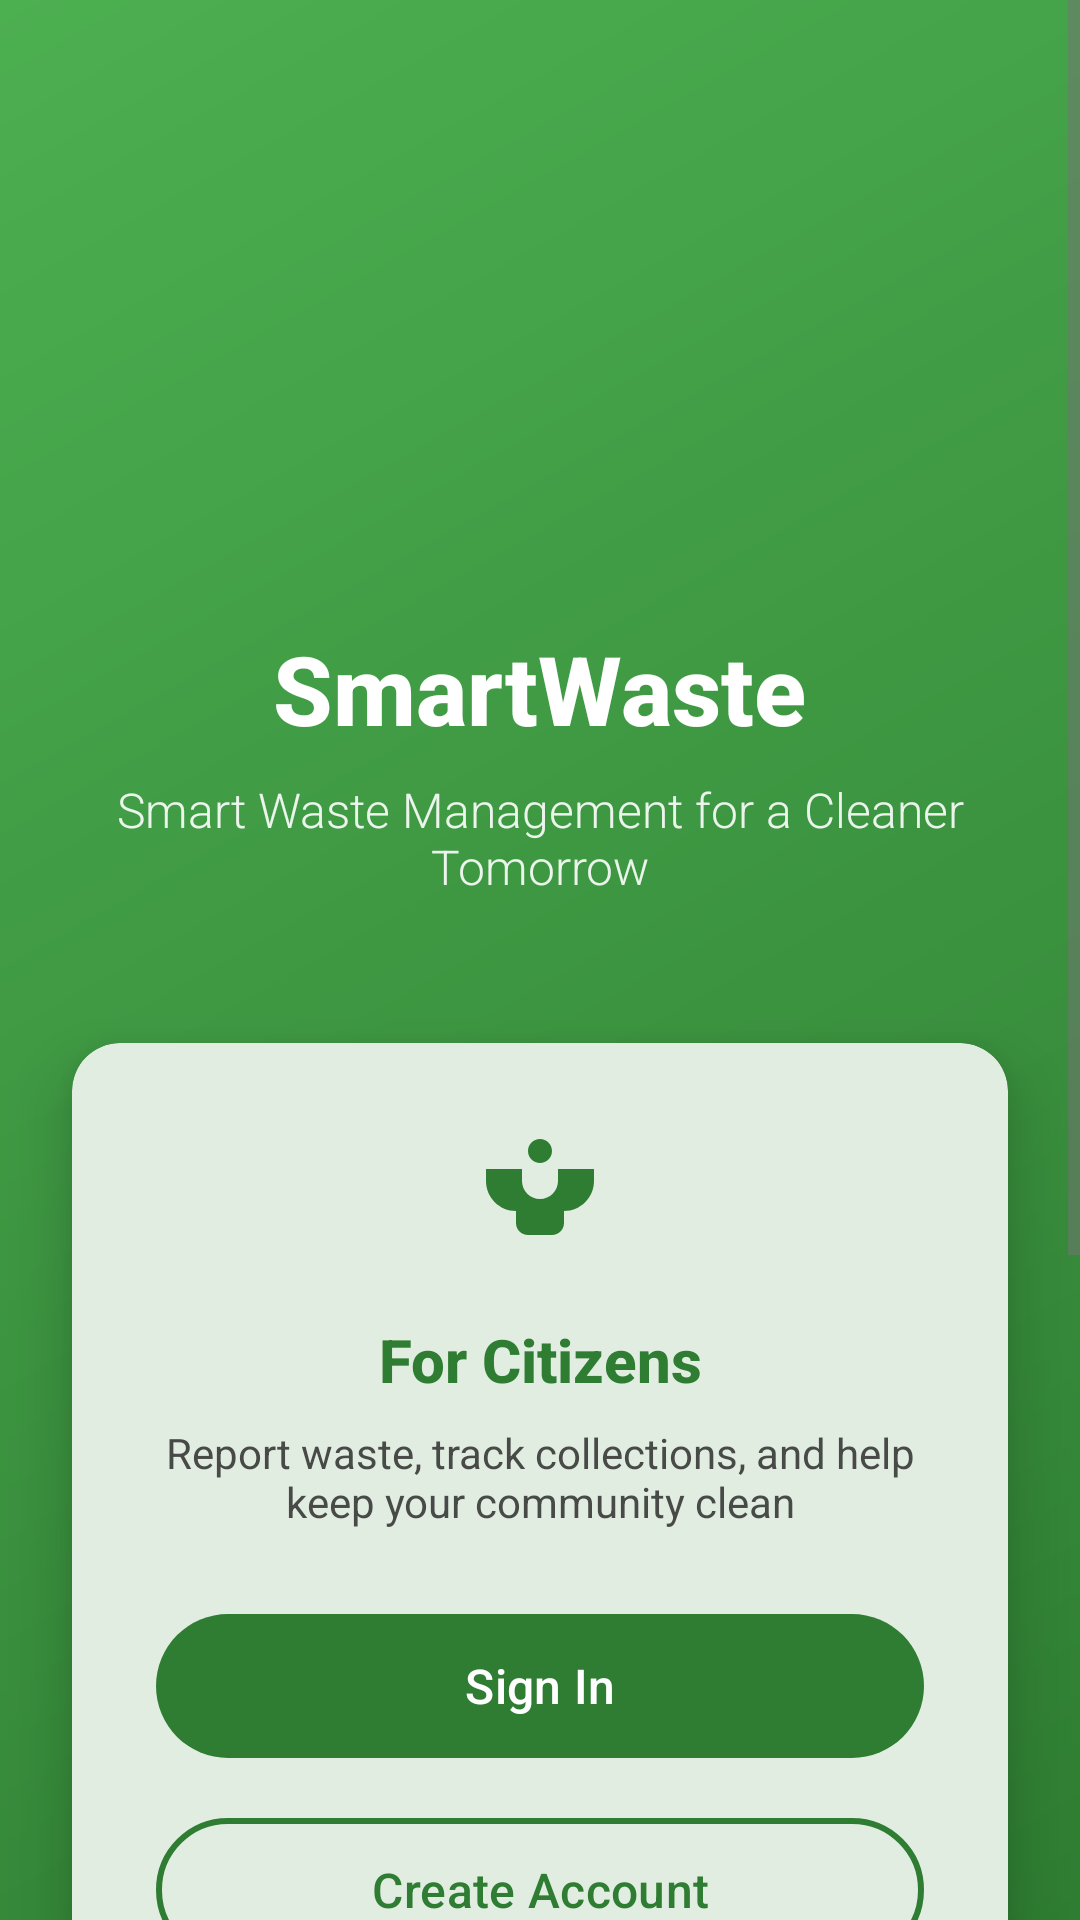

Produce the Android XML layout that renders to this screen, including the resource entries it uses.
<!-- AndroidManifest.xml: application theme Theme.Wastesmart -->
<!-- res/layout/activity_main_new.xml -->
<?xml version="1.0" encoding="utf-8"?>
<ScrollView xmlns:android="http://schemas.android.com/apk/res/android"
    xmlns:app="http://schemas.android.com/apk/res-auto"
    xmlns:tools="http://schemas.android.com/tools"
    android:layout_width="match_parent"
    android:layout_height="match_parent"
    android:background="@drawable/gradient_background"
    android:fillViewport="true"
    tools:context=".MainActivity">

    <androidx.constraintlayout.widget.ConstraintLayout
        android:layout_width="match_parent"
        android:layout_height="wrap_content"
        android:paddingBottom="32dp">

        
        <LinearLayout
            android:id="@+id/heroSection"
            android:layout_width="match_parent"
            android:layout_height="wrap_content"
            android:orientation="vertical"
            android:paddingStart="32dp"
            android:paddingTop="64dp"
            android:paddingEnd="32dp"
            android:paddingBottom="32dp"
            app:layout_constraintEnd_toEndOf="parent"
            app:layout_constraintStart_toStartOf="parent"
            app:layout_constraintTop_toTopOf="parent">

            <ImageView
                android:id="@+id/imgLogo"
                android:layout_width="120dp"
                android:layout_height="120dp"
                android:layout_gravity="center"
                android:contentDescription="@string/app_logo"
                android:src="@mipmap/ic_launcher" />

            <TextView
                android:id="@+id/tvAppTitle"
                android:layout_width="wrap_content"
                android:layout_height="wrap_content"
                android:layout_gravity="center"
                android:layout_marginTop="24dp"
                android:fontFamily="sans-serif-medium"
                android:text="@string/app_name"
                android:textColor="@color/white"
                android:textSize="32sp"
                android:textStyle="bold" />

            <TextView
                android:id="@+id/tvTagline"
                android:layout_width="wrap_content"
                android:layout_height="wrap_content"
                android:layout_gravity="center"
                android:layout_marginTop="8dp"
                android:alpha="0.9"
                android:fontFamily="sans-serif-light"
                android:text="Smart Waste Management for a Cleaner Tomorrow"
                android:textAlignment="center"
                android:textColor="@color/white"
                android:textSize="16sp" />

        </LinearLayout>

        
        <com.google.android.material.card.MaterialCardView
            android:id="@+id/userCard"
            android:layout_width="match_parent"
            android:layout_height="wrap_content"
            android:layout_marginStart="24dp"
            android:layout_marginTop="16dp"
            android:layout_marginEnd="24dp"
            app:cardCornerRadius="16dp"
            app:cardElevation="12dp"
            app:layout_constraintEnd_toEndOf="parent"
            app:layout_constraintStart_toStartOf="parent"
            app:layout_constraintTop_toBottomOf="@+id/heroSection"
            app:strokeWidth="0dp">

            <LinearLayout
                android:layout_width="match_parent"
                android:layout_height="wrap_content"
                android:orientation="vertical"
                android:padding="28dp">

                <ImageView
                    android:layout_width="48dp"
                    android:layout_height="48dp"
                    android:layout_gravity="center"
                    android:src="@drawable/ic_profile"
                    android:tint="@color/primary" />

                <TextView
                    android:layout_width="match_parent"
                    android:layout_height="wrap_content"
                    android:layout_marginTop="16dp"
                    android:fontFamily="sans-serif-medium"
                    android:text="For Citizens"
                    android:textAlignment="center"
                    android:textColor="@color/primary"
                    android:textSize="20sp"
                    android:textStyle="bold" />

                <TextView
                    android:layout_width="match_parent"
                    android:layout_height="wrap_content"
                    android:layout_marginTop="8dp"
                    android:layout_marginBottom="24dp"
                    android:alpha="0.8"
                    android:fontFamily="sans-serif"
                    android:text="Report waste, track collections, and help keep your community clean"
                    android:textAlignment="center"
                    android:textColor="@color/text_primary"
                    android:textSize="14sp" />

                <com.google.android.material.button.MaterialButton
                    android:id="@+id/btnUserLogin"
                    android:layout_width="match_parent"
                    android:layout_height="56dp"
                    android:layout_marginBottom="12dp"
                    android:fontFamily="sans-serif-medium"
                    android:text="Sign In"
                    android:textAllCaps="false"
                    android:textSize="16sp"
                    app:backgroundTint="@color/primary"
                    app:cornerRadius="28dp" />

                <com.google.android.material.button.MaterialButton
                    android:id="@+id/btnUserRegister"
                    android:layout_width="match_parent"
                    android:layout_height="56dp"
                    android:fontFamily="sans-serif-medium"
                    android:text="Create Account"
                    android:textAllCaps="false"
                    android:textColor="@color/primary"
                    android:textSize="16sp"
                    app:backgroundTint="@color/transparent"
                    app:cornerRadius="28dp"
                    app:strokeColor="@color/primary"
                    app:strokeWidth="2dp" />

            </LinearLayout>
        </com.google.android.material.card.MaterialCardView>

        
        <com.google.android.material.card.MaterialCardView
            android:id="@+id/staffCard"
            android:layout_width="match_parent"
            android:layout_height="wrap_content"
            android:layout_marginStart="24dp"
            android:layout_marginTop="20dp"
            android:layout_marginEnd="24dp"
            app:cardCornerRadius="16dp"
            app:cardElevation="8dp"
            app:layout_constraintEnd_toEndOf="parent"
            app:layout_constraintStart_toStartOf="parent"
            app:layout_constraintTop_toBottomOf="@+id/userCard"
            app:strokeWidth="0dp">

            <LinearLayout
                android:layout_width="match_parent"
                android:layout_height="wrap_content"
                android:orientation="vertical"
                android:padding="28dp">

                <ImageView
                    android:layout_width="36dp"
                    android:layout_height="36dp"
                    android:layout_gravity="center"
                    android:src="@drawable/ic_assignment"
                    android:tint="@color/secondary" />

                <TextView
                    android:layout_width="match_parent"
                    android:layout_height="wrap_content"
                    android:layout_marginTop="16dp"
                    android:fontFamily="sans-serif-medium"
                    android:text="Staff Portal"
                    android:textAlignment="center"
                    android:textColor="@color/secondary"
                    android:textSize="18sp"
                    android:textStyle="bold" />

                <TextView
                    android:layout_width="match_parent"
                    android:layout_height="wrap_content"
                    android:layout_marginTop="8dp"
                    android:layout_marginBottom="20dp"
                    android:alpha="0.7"
                    android:fontFamily="sans-serif"
                    android:text="For waste collectors and municipal administrators"
                    android:textAlignment="center"
                    android:textColor="@color/text_primary"
                    android:textSize="13sp" />

                <LinearLayout
                    android:layout_width="match_parent"
                    android:layout_height="wrap_content"
                    android:orientation="horizontal">

                    <com.google.android.material.button.MaterialButton
                        android:id="@+id/btnCollectorLogin"
                        android:layout_width="0dp"
                        android:layout_height="48dp"
                        android:layout_marginEnd="8dp"
                        android:layout_weight="1"
                        android:fontFamily="sans-serif-medium"
                        android:text="Collector"
                        android:textAllCaps="false"
                        android:textSize="14sp"
                        app:backgroundTint="@color/secondary"
                        app:cornerRadius="24dp" />

                    <com.google.android.material.button.MaterialButton
                        android:id="@+id/btnAdminLogin"
                        android:layout_width="0dp"
                        android:layout_height="48dp"
                        android:layout_marginStart="8dp"
                        android:layout_weight="1"
                        android:fontFamily="sans-serif-medium"
                        android:text="Admin"
                        android:textAllCaps="false"
                        android:textSize="14sp"
                        app:backgroundTint="@color/secondary_dark"
                        app:cornerRadius="24dp" />

                </LinearLayout>

            </LinearLayout>
        </com.google.android.material.card.MaterialCardView>

    </androidx.constraintlayout.widget.ConstraintLayout>
</ScrollView>
<!-- resources referenced by this layout -->
<resources>
  <color name="primary">#2E7D32</color>
  <color name="secondary">#00796B</color>
  <color name="secondary_dark">#004D40</color>
  <color name="text_primary">#212121</color>
  <color name="transparent">#00000000</color>
  <color name="white">#FFFFFFFF</color>
  <!-- drawable gradient_background (drawable) -->
  <?xml version="1.0" encoding="utf-8"?>
  <shape xmlns:android="http://schemas.android.com/apk/res/android"
      android:shape="rectangle">
      <gradient
          android:angle="135"
          android:endColor="#4CAF50"
          android:startColor="#2E7D32"
          android:type="linear" />
  </shape>
  <!-- drawable ic_assignment (drawable) -->
  <?xml version="1.0" encoding="utf-8"?>
  <vector xmlns:android="http://schemas.android.com/apk/res/android"
      android:width="24dp"
      android:height="24dp"
      android:viewportWidth="24"
      android:viewportHeight="24"
      android:tint="@color/primary">
      <path
          android:fillColor="@android:color/white"
          android:pathData="M19,3h-4.18C14.4,1.84 13.3,1 12,1c-1.3,0 -2.4,0.84 -2.82,2H5c-1.1,0 -2,0.9 -2,2v14c0,1.1 0.9,2 2,2h14c1.1,0 2,-0.9 2,-2V5c0,-1.1 -0.9,-2 -2,-2zM12,3c0.55,0 1,0.45 1,1s-0.45,1 -1,1 -1,-0.45 -1,-1 0.45,-1 1,-1zM14,17H7v-2h7v2zM17,13H7v-2h10v2zM17,9H7V7h10v2z"/>
  </vector>
  <!-- drawable ic_profile (drawable) -->
  <vector xmlns:android="http://schemas.android.com/apk/res/android"
      android:width="24dp"
      android:height="24dp"
      android:viewportWidth="24"
      android:viewportHeight="24"
      android:tint="?attr/colorOnSurface">
    <path
        android:fillColor="@android:color/white"
        android:pathData="M12,2C13.1,2 14,2.9 14,4C14,5.1 13.1,6 12,6C10.9,6 10,5.1 10,4C10,2.9 10.9,2 12,2ZM21,9V7L15,7V9C15,10.65 13.65,12 12,12C10.35,12 9,10.65 9,9V7L3,7V9C3,11.76 5.24,14 8,14L8,16C8,17.1 8.9,18 10,18L14,18C15.1,18 16,17.1 16,16L16,14C18.76,14 21,11.76 21,9Z"/>
  </vector>
  <string name="app_logo">App Logo</string>
  <string name="app_name">SmartWaste</string>
  <style name="Theme.Wastesmart" parent="Theme.Material3.Light.NoActionBar">
          <item name="colorPrimary">@color/primary</item>
          <item name="colorOnPrimary">@color/white</item>
          <item name="colorSecondary">@color/secondary</item>
          <item name="colorOnSecondary">@color/white</item>
          <item name="android:windowBackground">@color/white</item>
          <item name="android:colorBackground">@color/white</item>
          <item name="colorSurface">@color/white</item>
          <item name="colorOnSurface">@color/text_primary</item>
          <item name="colorSurfaceVariant">@color/light_gray</item>
          <item name="colorOnSurfaceVariant">@color/text_secondary</item>
          <item name="android:textColorPrimary">@color/text_primary</item>
          <item name="android:textColorSecondary">@color/text_secondary</item>
          <item name="android:statusBarColor">@color/primary</item>
          <item name="android:navigationBarColor">@color/white</item>
          <item name="android:windowLightStatusBar">false</item>
          <item name="android:windowLightNavigationBar">true</item>
      </style>
  <color name="light_gray">#EEEEEE</color>
  <color name="text_secondary">#757575</color>
</resources>
